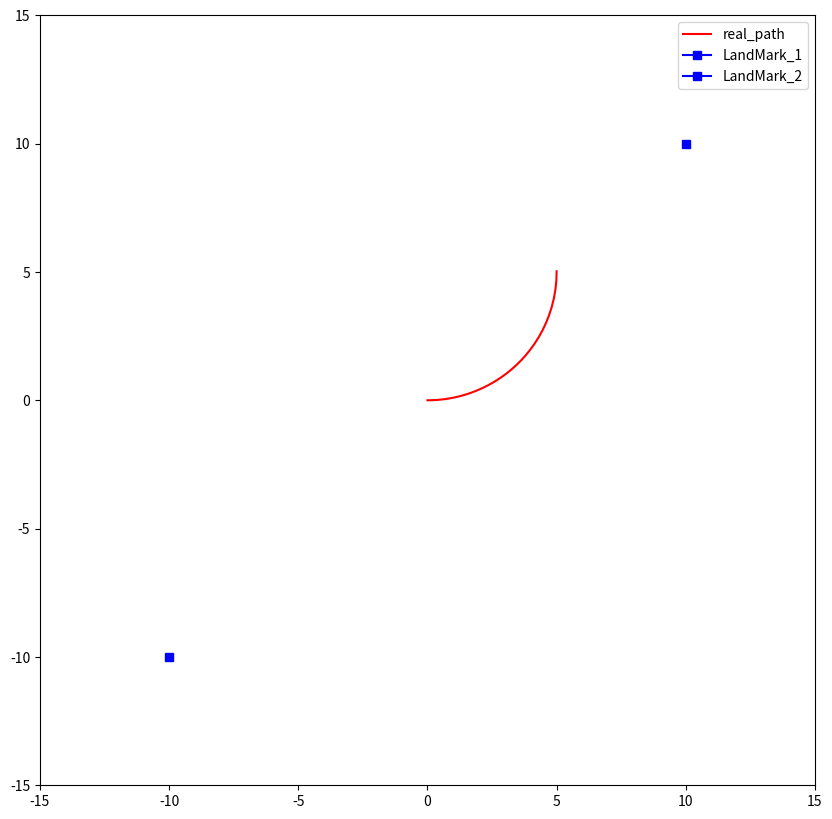

Write Python code to recreate this figure.
#-*-coding:utf-8-*-

from matplotlib import pyplot as plt
import numpy as np
import seaborn
def sensor(x,L):
    s = np.array([[0.],[0.]])
    s[0] = get_dist(x,L)
    s[1] = get_deg(x,L)
    return s

def get_dist(x,L):
    return np.sqrt((x[0]-L[0])**2 + (x[1]-L[1])**2)
def get_deg(x,L):
    return np.degrees(np.arctan2((L[1]-x[1]),(L[0]-x[0]))) - x[2]

def main():
    #初期状態ｘ(x,y,θ)
    x = np.array([[0.0],[0.0],[0.0]])
    #ランドマーク初期位置L1(-10,-10)L2(10,　10)
    L1 = np.array([[-10],[-10]])
    L2 = np.array([[10],[10]])

    z1 = sensor(x,L1)
    z2 = sensor(x,L2)

    T = 43#観測回数
    time = 0

    X = [x]
    Z1 = [z1]
    Z2 = [z2]
    v = 5.
    w = 1.
    r = v/w
    for i in range(0,T):
        u = np.array([[-r*np.sin(np.radians(float(x[2])))+r*np.sin(np.radians(float(x[2]+w*time)))],
                      [r*np.cos(np.radians(float(x[2])))-r*np.cos(np.radians(float(x[2]+w*time)))],
                      [w*time]])
        x = x + u

        z1 = sensor(x,L1)
        z2 = sensor(x,L2)

        z1_pos = np.array([[x[1]+z1[0]*np.sin(float(np.radians(x[2]+z1[1])))],
                           [x[0]+z1[0]*np.cos(float(np.radians(x[2]+z1[1])))]])

        z2_pos = np.array([[x[1]+z2[0]*np.sin(float(np.radians(x[2]+z2[1])))],
                           [x[0]+z2[0]*np.cos(float(np.radians(x[2]+z2[1])))]])

        Z1.append(z1_pos)
        Z2.append(z2_pos)

        time += 0.1
        X.append(x)

    plt.figure(figsize=(10,10))
    a, b, c = np.array(np.concatenate(X,axis=1))
    plt.plot(a,b, 'r-', label='real_path')
    plt.plot(L1[0],L1[1], 'bs-', label='LandMark_1')
    plt.plot(L2[0],L2[1], 'bs-', label='LandMark_2')
    plt.xlim(-15,15)
    plt.ylim(-15,15)
    plt.legend()
    plt.show()

if __name__=='__main__':
    main()
